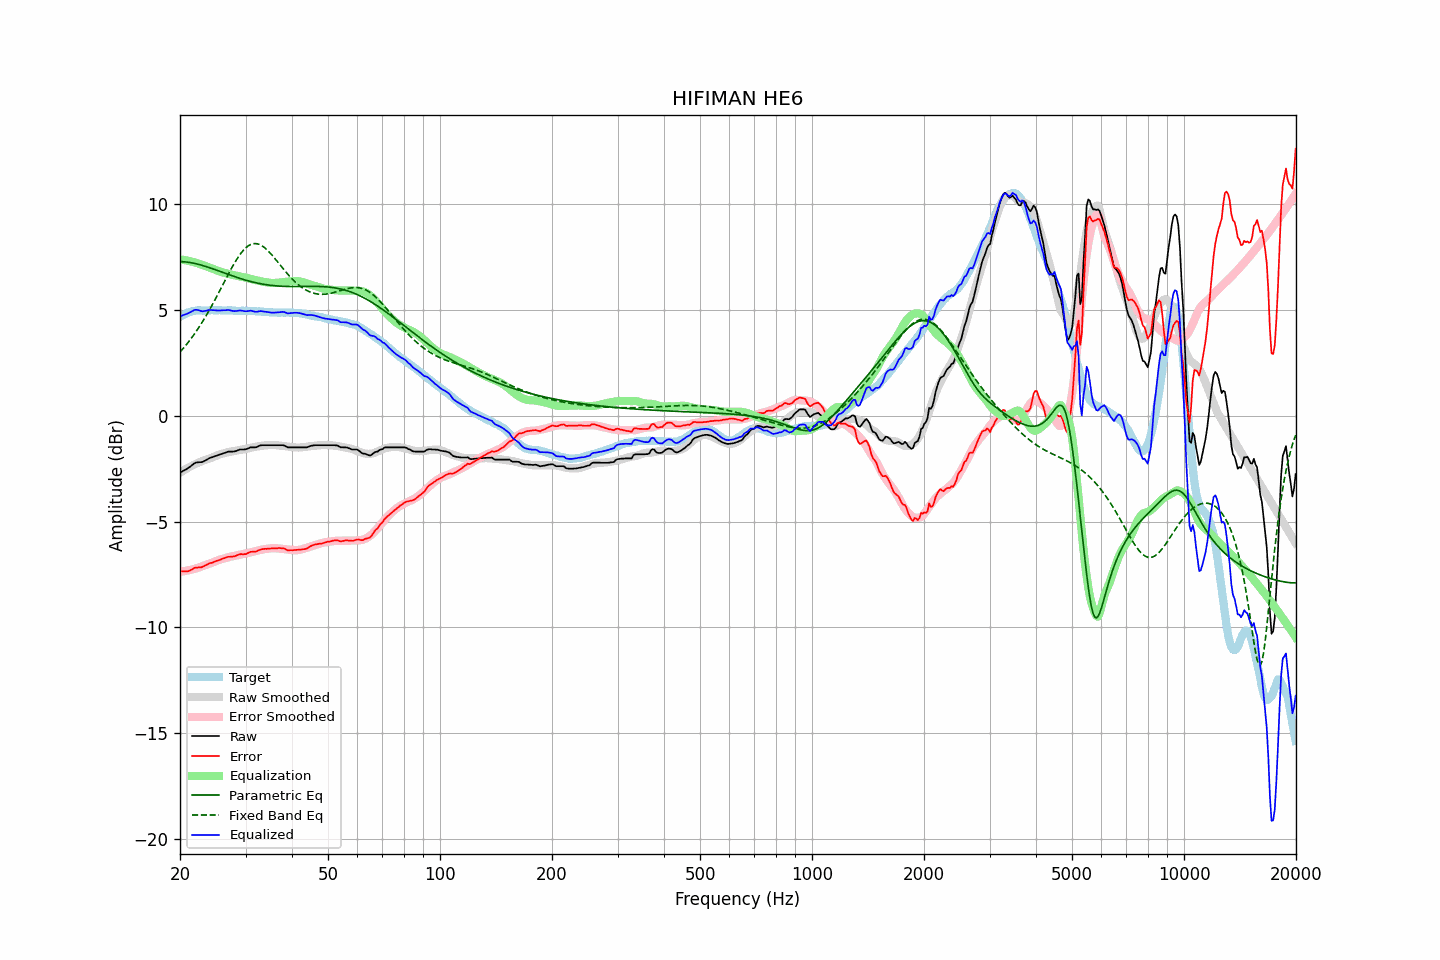

Data behind this chart, as committed beside it:
frequency, raw, error, smoothed, error_smoothed, equalization, parametric_eq, fixed_band_eq, equalized_raw, equalized_smoothed, target
20.00, -2.69, -7.34, -2.69, -7.37, 7.37, 7.27, 3.00, 4.68, 4.68, 4.65
20.20, -2.65, -7.35, -2.65, -7.36, 7.36, 7.26, 3.08, 4.71, 4.72, 4.70
20.40, -2.61, -7.36, -2.60, -7.35, 7.35, 7.26, 3.17, 4.74, 4.75, 4.75
20.61, -2.57, -7.35, -2.55, -7.34, 7.34, 7.25, 3.26, 4.77, 4.78, 4.78
20.81, -2.53, -7.36, -2.51, -7.32, 7.32, 7.25, 3.35, 4.79, 4.81, 4.83
21.02, -2.48, -7.35, -2.47, -7.31, 7.31, 7.24, 3.44, 4.83, 4.84, 4.87
21.23, -2.43, -7.32, -2.42, -7.29, 7.29, 7.23, 3.54, 4.86, 4.87, 4.89
21.44, -2.37, -7.28, -2.38, -7.27, 7.27, 7.21, 3.64, 4.90, 4.89, 4.91
21.66, -2.31, -7.24, -2.34, -7.25, 7.25, 7.20, 3.75, 4.94, 4.91, 4.93
21.87, -2.25, -7.19, -2.31, -7.23, 7.23, 7.18, 3.85, 4.98, 4.93, 4.94
22.09, -2.22, -7.17, -2.27, -7.21, 7.21, 7.17, 3.96, 4.99, 4.94, 4.96
22.31, -2.21, -7.17, -2.24, -7.19, 7.19, 7.15, 4.07, 4.98, 4.95, 4.96
22.54, -2.20, -7.16, -2.20, -7.16, 7.16, 7.13, 4.19, 4.96, 4.96, 4.96
22.76, -2.20, -7.16, -2.17, -7.13, 7.13, 7.11, 4.31, 4.93, 4.96, 4.96
22.99, -2.19, -7.14, -2.14, -7.11, 7.11, 7.08, 4.43, 4.92, 4.97, 4.95
23.22, -2.15, -7.10, -2.11, -7.08, 7.08, 7.06, 4.55, 4.93, 4.97, 4.95
23.45, -2.11, -7.06, -2.09, -7.05, 7.05, 7.04, 4.68, 4.94, 4.97, 4.95
23.69, -2.07, -7.03, -2.06, -7.03, 7.03, 7.01, 4.81, 4.96, 4.97, 4.96
23.92, -2.02, -6.98, -2.03, -7.00, 7.00, 6.99, 4.94, 4.98, 4.97, 4.96
24.16, -1.99, -6.96, -2.01, -6.97, 6.97, 6.96, 5.08, 4.99, 4.97, 4.97
24.40, -1.97, -6.95, -1.98, -6.94, 6.94, 6.94, 5.22, 4.98, 4.97, 4.98
24.65, -1.94, -6.91, -1.95, -6.91, 6.91, 6.91, 5.36, 4.97, 4.97, 4.97
24.89, -1.91, -6.87, -1.91, -6.88, 6.88, 6.88, 5.50, 4.97, 4.97, 4.97
25.14, -1.89, -6.85, -1.88, -6.85, 6.85, 6.86, 5.64, 4.96, 4.97, 4.97
25.39, -1.86, -6.83, -1.85, -6.82, 6.82, 6.83, 5.79, 4.96, 4.97, 4.97
25.65, -1.83, -6.80, -1.83, -6.79, 6.79, 6.80, 5.93, 4.97, 4.97, 4.97
25.91, -1.81, -6.77, -1.80, -6.77, 6.77, 6.77, 6.08, 4.96, 4.97, 4.96
26.16, -1.78, -6.74, -1.78, -6.75, 6.75, 6.74, 6.23, 4.97, 4.97, 4.96
26.43, -1.76, -6.72, -1.76, -6.73, 6.73, 6.72, 6.37, 4.97, 4.96, 4.96
26.69, -1.73, -6.69, -1.75, -6.71, 6.71, 6.69, 6.52, 4.98, 4.96, 4.96
26.96, -1.70, -6.67, -1.73, -6.68, 6.68, 6.66, 6.66, 4.99, 4.96, 4.97
27.23, -1.70, -6.66, -1.71, -6.67, 6.67, 6.63, 6.81, 4.97, 4.96, 4.97
27.50, -1.70, -6.66, -1.69, -6.65, 6.65, 6.61, 6.94, 4.95, 4.96, 4.96
27.77, -1.70, -6.65, -1.68, -6.64, 6.64, 6.58, 7.08, 4.94, 4.95, 4.95
28.05, -1.69, -6.64, -1.67, -6.62, 6.62, 6.55, 7.21, 4.93, 4.95, 4.95
28.33, -1.67, -6.61, -1.65, -6.60, 6.60, 6.53, 7.34, 4.93, 4.95, 4.94
28.62, -1.64, -6.58, -1.64, -6.59, 6.59, 6.50, 7.45, 4.95, 4.95, 4.94
28.90, -1.61, -6.56, -1.62, -6.57, 6.57, 6.48, 7.57, 4.96, 4.95, 4.95
29.19, -1.60, -6.53, -1.61, -6.56, 6.56, 6.46, 7.67, 4.96, 4.94, 4.93
29.48, -1.60, -6.55, -1.60, -6.54, 6.54, 6.43, 7.76, 4.94, 4.94, 4.95
29.78, -1.60, -6.54, -1.59, -6.53, 6.53, 6.41, 7.85, 4.93, 4.94, 4.94
30.08, -1.59, -6.54, -1.57, -6.51, 6.51, 6.39, 7.92, 4.92, 4.94, 4.95
30.38, -1.56, -6.50, -1.55, -6.49, 6.49, 6.37, 7.98, 4.93, 4.94, 4.94
30.68, -1.53, -6.46, -1.54, -6.47, 6.47, 6.34, 8.03, 4.94, 4.93, 4.93
30.99, -1.50, -6.43, -1.52, -6.45, 6.45, 6.32, 8.07, 4.95, 4.93, 4.93
31.30, -1.50, -6.43, -1.50, -6.43, 6.43, 6.31, 8.10, 4.93, 4.93, 4.93
31.61, -1.50, -6.43, -1.49, -6.41, 6.41, 6.29, 8.11, 4.91, 4.93, 4.93
31.93, -1.50, -6.42, -1.47, -6.40, 6.40, 6.27, 8.12, 4.90, 4.92, 4.92
32.24, -1.48, -6.39, -1.46, -6.38, 6.38, 6.25, 8.11, 4.90, 4.92, 4.91
32.57, -1.44, -6.36, -1.44, -6.36, 6.36, 6.24, 8.08, 4.92, 4.91, 4.92
32.89, -1.41, -6.32, -1.43, -6.34, 6.34, 6.22, 8.05, 4.93, 4.91, 4.92
33.22, -1.40, -6.30, -1.42, -6.32, 6.32, 6.21, 8.01, 4.93, 4.90, 4.90
33.55, -1.40, -6.30, -1.41, -6.31, 6.31, 6.20, 7.96, 4.91, 4.90, 4.90
33.89, -1.40, -6.29, -1.41, -6.30, 6.30, 6.18, 7.90, 4.90, 4.89, 4.89
34.23, -1.40, -6.29, -1.40, -6.29, 6.29, 6.17, 7.83, 4.89, 4.89, 4.89
34.57, -1.40, -6.28, -1.40, -6.28, 6.28, 6.16, 7.76, 4.88, 4.88, 4.88
34.92, -1.40, -6.28, -1.39, -6.27, 6.27, 6.15, 7.68, 4.87, 4.88, 4.88
35.27, -1.40, -6.27, -1.38, -6.26, 6.26, 6.14, 7.59, 4.86, 4.87, 4.87
35.62, -1.40, -6.27, -1.39, -6.26, 6.26, 6.13, 7.51, 4.86, 4.87, 4.87
35.97, -1.40, -6.26, -1.39, -6.26, 6.26, 6.13, 7.41, 4.86, 4.87, 4.86
... 635 more rows
